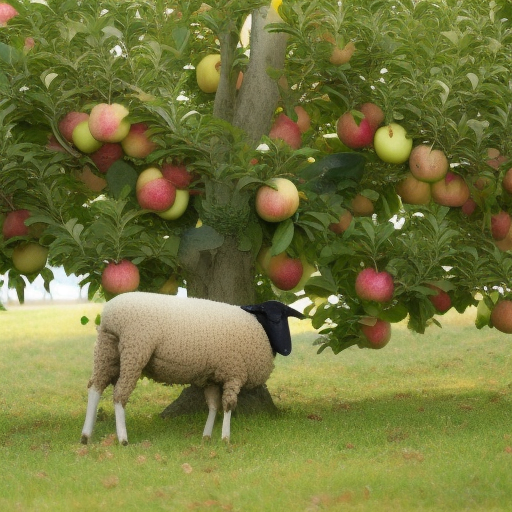
Generation parameters embedded in this image by AUTOMATIC1111 Stable Diffusion web UI or a fork of it (Forge, ...) (PNG 'parameters' text chunk):
a photo of a sheep picking apples from an apple tree
Steps: 20, Sampler: Euler a, CFG scale: 7, Seed: 151290274, Size: 512x512, Model hash: 4c86efd062, Model: model